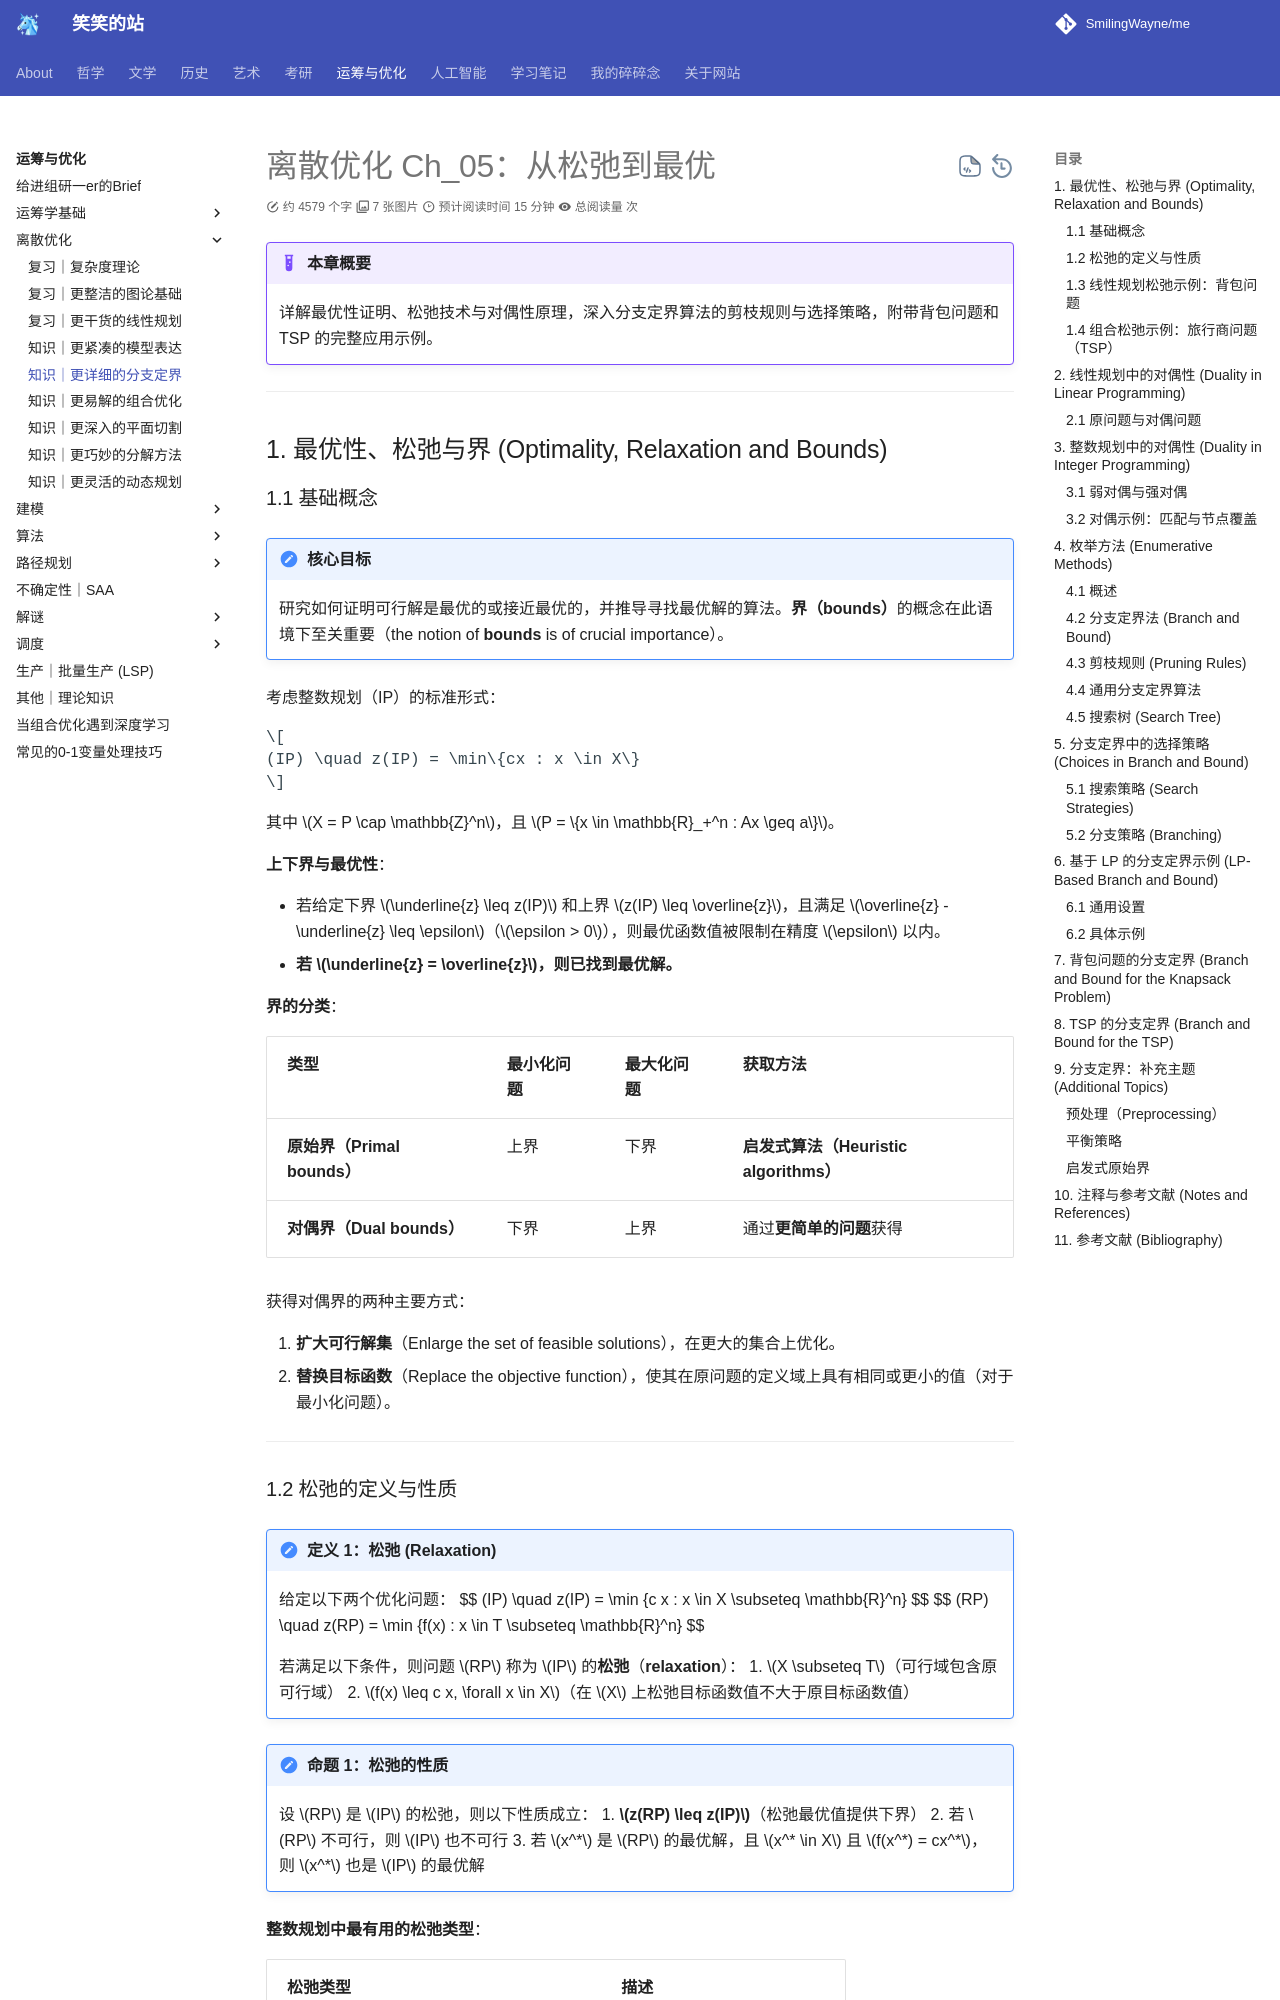

repository: SmilingWayne/me · page: OROpt/DiscreteOpt/Ch_05/index.html · generator: mkdocs

---
title: 分支定界：从松弛到最优
slug: discrete-opt-ch05-optimality-relaxation-bounds
summary: 详解最优性证明、松弛技术与对偶性原理，深入分支定界算法的剪枝规则与选择策略，附带背包问题和 TSP 的完整应用示例。
---

# 离散优化 Ch_05：从松弛到最优

!!! example "本章概要"

    详解最优性证明、松弛技术与对偶性原理，深入分支定界算法的剪枝规则与选择策略，附带背包问题和 TSP 的完整应用示例。

---

## 1. 最优性、松弛与界 (Optimality, Relaxation and Bounds)

### 1.1 基础概念

!!! note "核心目标"

    研究如何证明可行解是最优的或接近最优的，并推导寻找最优解的算法。**界（bounds）**的概念在此语境下至关重要（the notion of **bounds** is of crucial importance）。

考虑整数规划（IP）的标准形式：

$$
(IP) \quad z(IP) = \min\{cx : x \in X\}
$$

其中 $X = P \cap \mathbb{Z}^n$，且 $P = \{x \in \mathbb{R}_+^n : Ax \geq a\}$。

**上下界与最优性**：

- 若给定下界 $\underline{z} \leq z(IP)$ 和上界 $z(IP) \leq \overline{z}$，且满足 $\overline{z} - \underline{z} \leq \epsilon$（$\epsilon > 0$），则最优函数值被限制在精度 $\epsilon$ 以内。
- **若 $\underline{z} = \overline{z}$，则已找到最优解。**

**界的分类**：

| 类型                        | 最小化问题 | 最大化问题 | 获取方法                               |
| --------------------------- | ---------- | ---------- | -------------------------------------- |
| **原始界（Primal bounds）** | 上界       | 下界       | **启发式算法（Heuristic algorithms）** |
| **对偶界（Dual bounds）**   | 下界       | 上界       | 通过**更简单的问题**获得               |

获得对偶界的两种主要方式：

1. **扩大可行解集**（Enlarge the set of feasible solutions），在更大的集合上优化。
2. **替换目标函数**（Replace the objective function），使其在原问题的定义域上具有相同或更小的值（对于最小化问题）。

---
